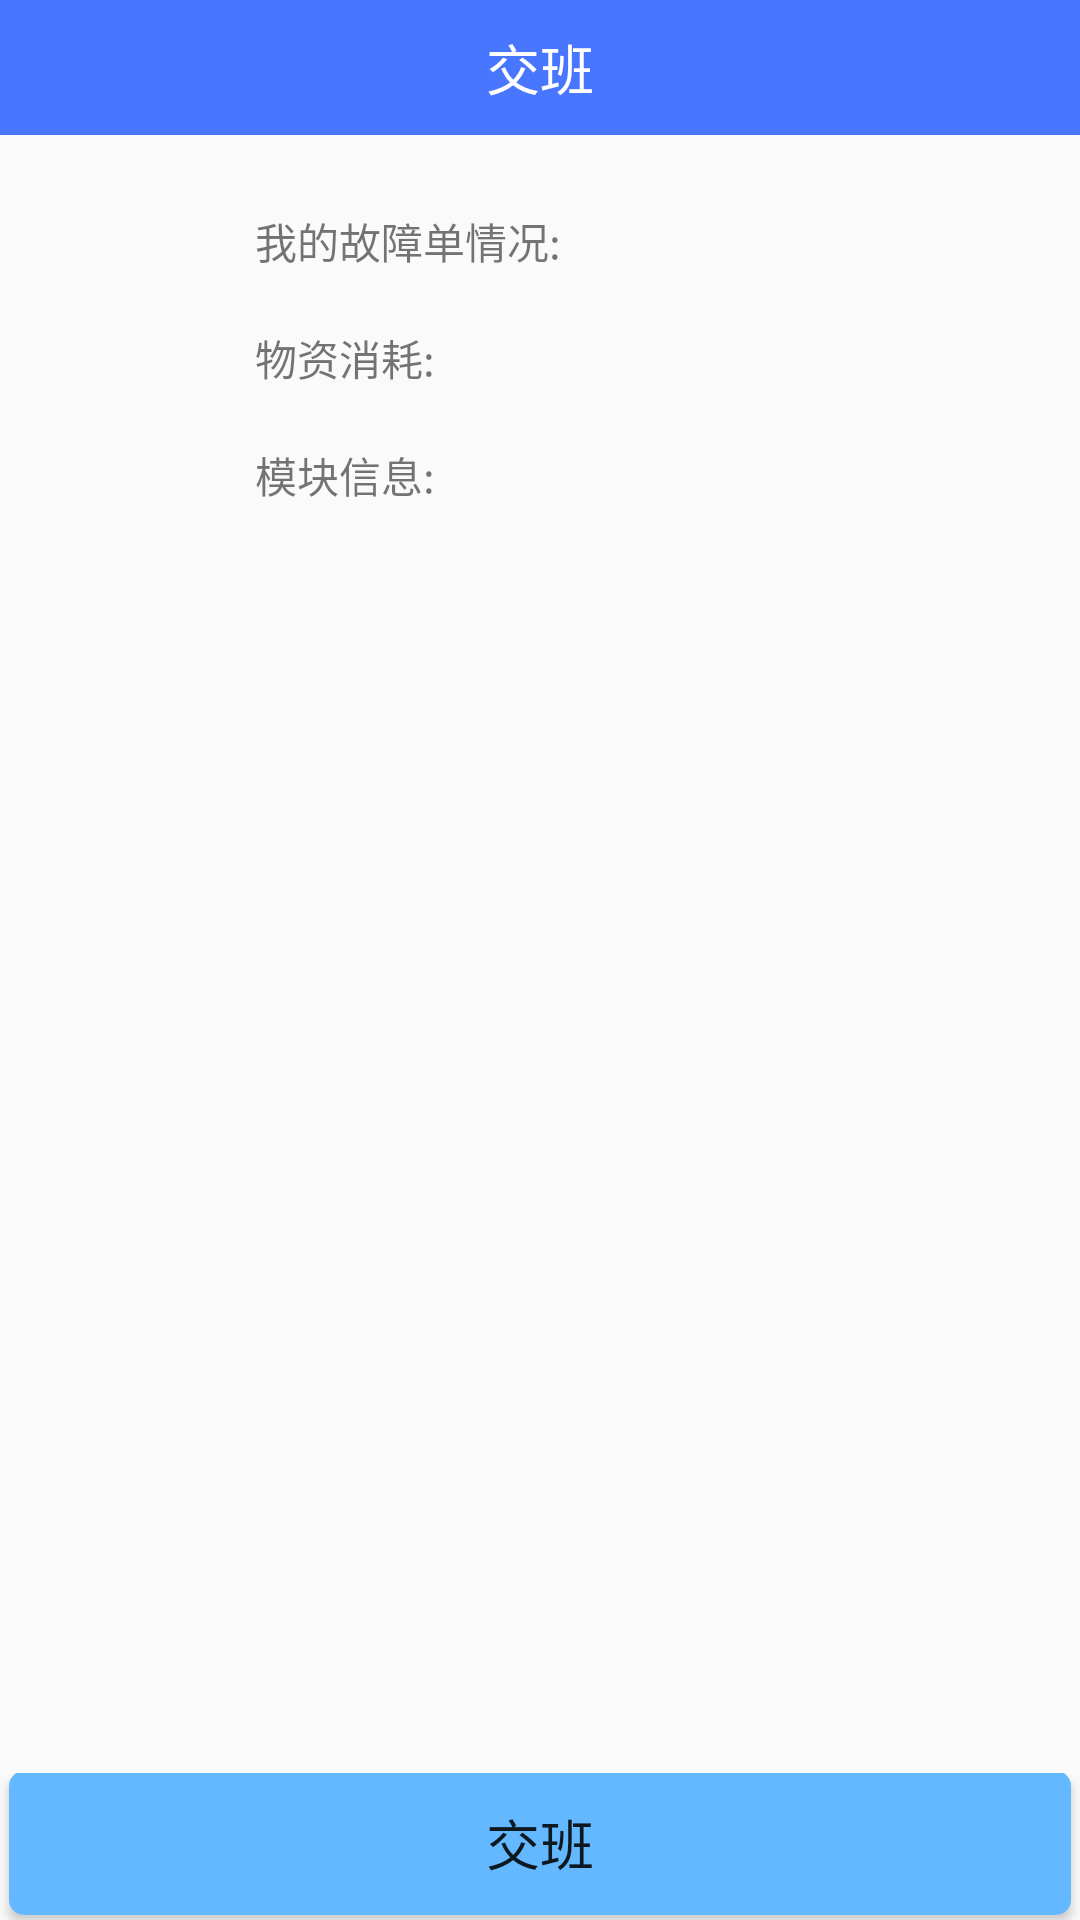

The Android layout XML behind this screen, and the referenced resources:
<!-- AndroidManifest.xml: application theme AppTheme -->
<!-- res/layout/activity_off_work.xml -->
<LinearLayout xmlns:android="http://schemas.android.com/apk/res/android"
	xmlns:tools="http://schemas.android.com/tools"
	android:layout_width="match_parent"
	android:layout_height="match_parent"
	android:orientation="vertical"
	tools:context=".OffworkActivity" >

    <RelativeLayout xmlns:android="http://schemas.android.com/apk/res/android"
        android:layout_width="match_parent"
        android:layout_height="45dp"
        android:background="@color/colorPrimary">

        <TextView
            android:layout_width="match_parent"
            android:layout_height="wrap_content"
            android:gravity="center_vertical|center"
            android:text="交班"
            android:layout_centerVertical="true"
            android:textColor="#ffffff"
            android:textSize="18sp" />
    </RelativeLayout>

	<LinearLayout
		android:padding="25dp"
		android:layout_width="240dp"
		android:layout_height="wrap_content"
		android:layout_gravity="center"
		android:layout_weight="1"
		android:orientation="vertical" >

		<TextView
			android:layout_width="match_parent"
			android:layout_height="20dp"
			android:layout_gravity="center"
            android:text="我的故障单情况:"/>
		<TextView
            android:id="@+id/faultCount"
			android:layout_width="match_parent"
			android:layout_height="wrap_content"
			android:layout_gravity="center" />

		<TextView
			android:layout_width="match_parent"
			android:layout_height="20dp"
			android:layout_gravity="center"
			android:text="物资消耗:" />
		<TextView
			android:id="@+id/useSparepartList"
			android:layout_width="match_parent"
			android:layout_height="wrap_content"
			android:layout_gravity="center" />

		<TextView
			android:layout_width="match_parent"
			android:layout_height="20dp"
			android:layout_gravity="center"
			android:text="模块信息:" />
		<TextView
			android:id="@+id/moduleInfo"
			android:layout_width="match_parent"
			android:layout_height="wrap_content"
			android:layout_gravity="center" />
	</LinearLayout>

	<LinearLayout
		android:layout_width="match_parent"
		android:layout_height="wrap_content"
		android:layout_gravity="center"
		android:orientation="horizontal" >

		<Button
            android:id="@+id/offWork"
			android:layout_width="match_parent"
			android:layout_height="wrap_content"
			android:layout_gravity="center"
			android:layout_weight="1"
			android:background="@drawable/shape_button"
			android:layout_marginRight="3dp"
			android:layout_marginLeft="3dp"
			android:layout_marginBottom="1dp"
			android:textSize="18dp"
			android:text="交班" />
	</LinearLayout>

</LinearLayout>
<!-- resources referenced by this layout -->
<resources>
  <color name="colorPrimary">#4876FF</color>
  <!-- drawable shape_button (drawable) -->
  <?xml version="1.0" encoding="UTF-8"?>
  <shape
      xmlns:android="http://schemas.android.com/apk/res/android"
      android:shape="rectangle">
      
      <solid android:color="#63B8FF" />
      
      
      <corners android:radius="5dip" />
  
      
      <padding
          android:left="10dp"
          android:top="10dp"
          android:right="10dp"
          android:bottom="10dp"
          />
  </shape>
  <style name="AppTheme" parent="Theme.AppCompat.Light.NoActionBar">
          
          <item name="colorPrimary">@color/colorPrimary</item>
          <item name="colorPrimaryDark">@color/colorPrimaryDark</item>
          <item name="colorAccent">@color/colorAccent</item>
          <item name="actionOverflowMenuStyle">@style/OverflowMenuStyle</item>
      </style>
  <color name="colorPrimaryDark">#303F9F</color>
  <color name="colorAccent">#FF4081</color>
  <style name="OverflowMenuStyle" parent="@style/Widget.AppCompat.PopupMenu.Overflow">
          
          <item name="overlapAnchor">false</item>
          
          <item name="android:background">@color/colorPrimary</item>
          
          <item name="android:dropDownVerticalOffset">5dp</item>
          
          <item name="android:dropDownHorizontalOffset">-1dp</item>
          
          <item name="android:textColor">#FFFFFF</item>
          
          <item name="android:dropDownListViewStyle">@style/dropDownStyle</item>
          <item name="dropDownListViewStyle">@style/dropDownStyle</item>
      </style>
  <style name="dropDownStyle" parent="android:style/Widget.Holo.ListView.DropDown">
          
          
          
          <item name="android:divider">#FFFFFF</item>
          
          <item name="android:dividerHeight">0.5dp</item>
      </style>
</resources>
